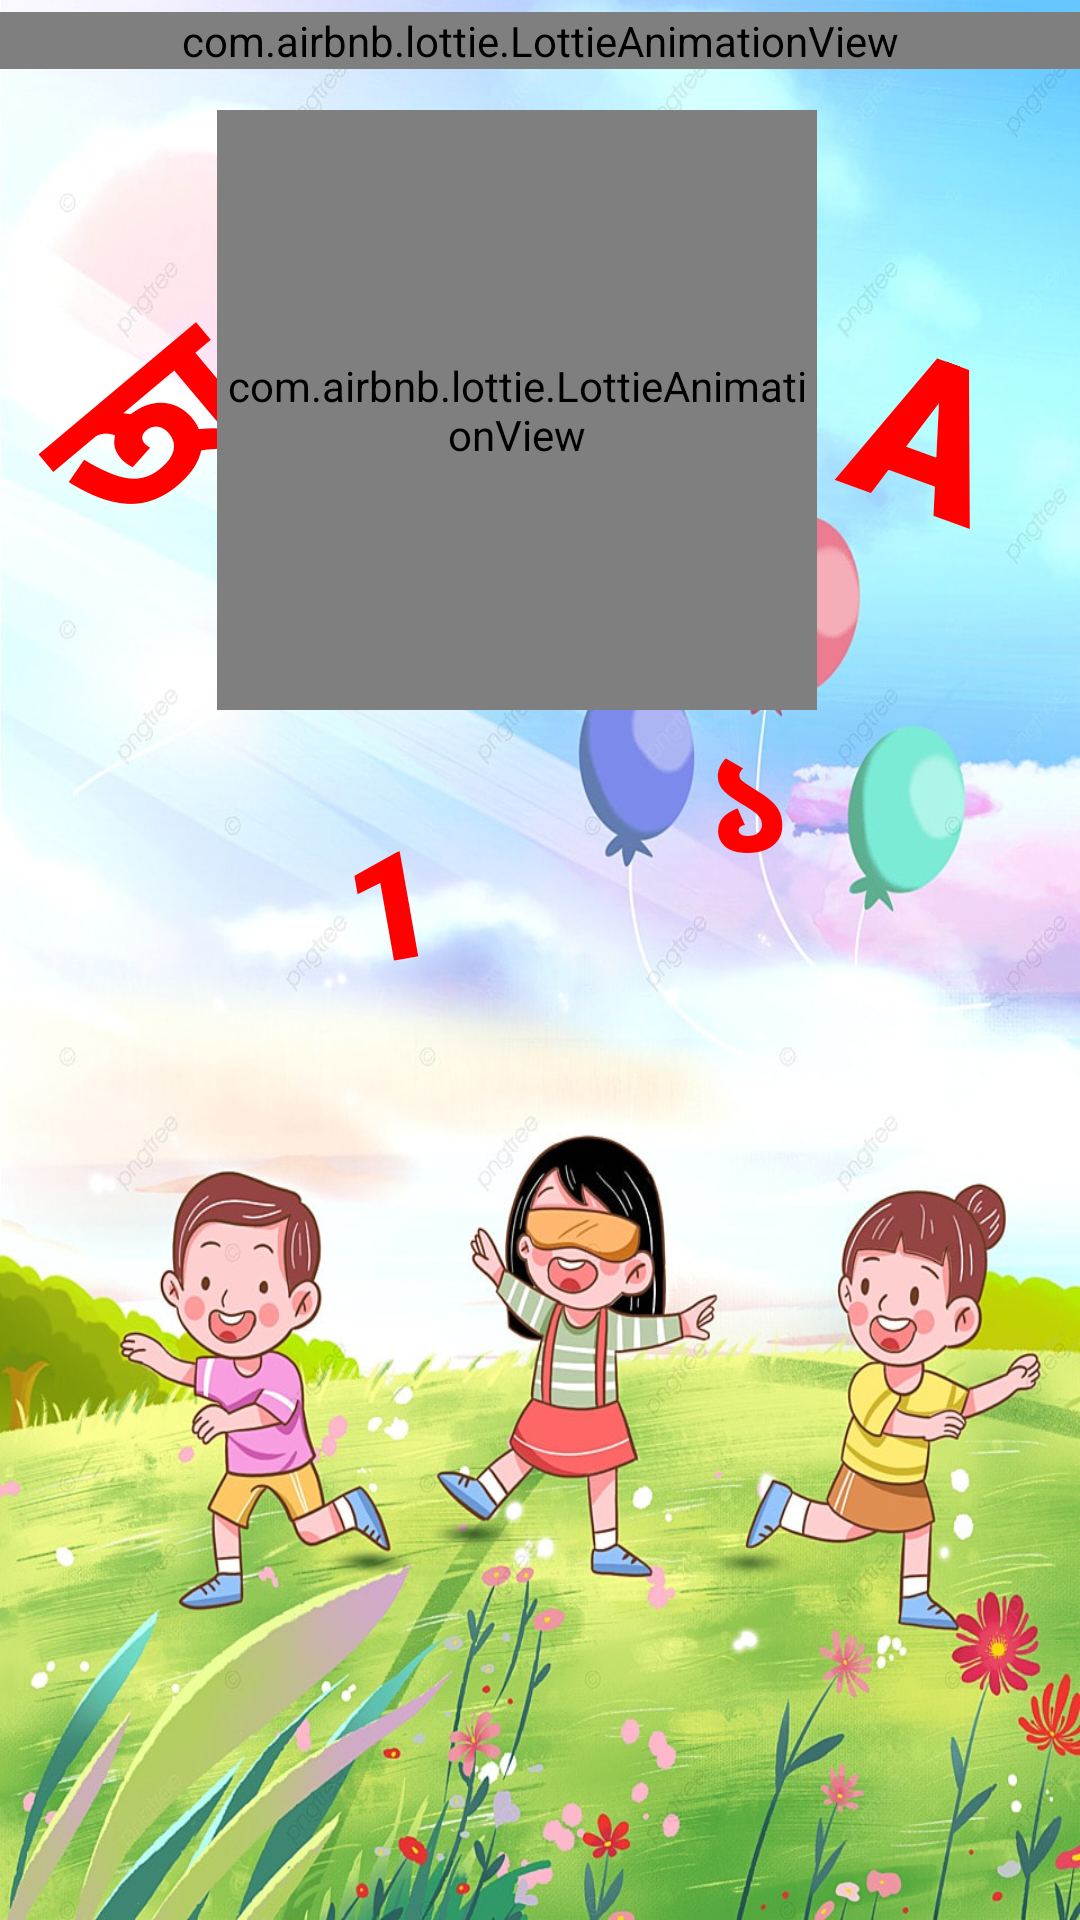

Reconstruct the res/layout file that produces this screen, plus the resources it refers to.
<!-- AndroidManifest.xml: application theme Theme.KidsLearningApp -->
<!-- res/layout/activity_splash.xml -->
<?xml version="1.0" encoding="utf-8"?>
<androidx.constraintlayout.widget.ConstraintLayout xmlns:android="http://schemas.android.com/apk/res/android"
    xmlns:app="http://schemas.android.com/apk/res-auto"
    xmlns:tools="http://schemas.android.com/tools"
    android:layout_width="match_parent"
    android:layout_height="match_parent"
    android:layout_gravity="center_vertical"
    android:background="@drawable/bg_splash"
    tools:context=".SplashActivity">









    <com.airbnb.lottie.LottieAnimationView
        android:id="@+id/animationView"
        android:layout_width="match_parent"
        android:layout_height="wrap_content"
        android:layout_marginTop="4dp"
        app:layout_constraintEnd_toEndOf="parent"
        app:layout_constraintHorizontal_bias="0.0"
        app:layout_constraintStart_toStartOf="parent"
        app:layout_constraintTop_toTopOf="parent"
        app:lottie_autoPlay="true"
        app:lottie_loop="true"
        app:lottie_rawRes="@raw/parrot" />

    <TextView
        android:id="@+id/tv_a"
        android:layout_width="100dp"
        android:layout_height="100dp"
        android:fontFamily="sans-serif-black"
        android:gravity="center"
        android:rotation="20"
        android:text="A"
        android:textColor="@color/red"
        android:textSize="70sp"
        android:textStyle="bold"
        app:layout_constraintBottom_toBottomOf="parent"
        app:layout_constraintEnd_toEndOf="parent"
        app:layout_constraintHorizontal_bias="1.0"
        app:layout_constraintStart_toStartOf="parent"
        app:layout_constraintTop_toBottomOf="@+id/animationView"
        app:layout_constraintVertical_bias="0.134" />

    <TextView
        android:id="@+id/tv_soro"
        android:layout_width="100dp"
        android:layout_height="100dp"
        android:fontFamily="cursive"
        android:gravity="center"
        android:rotation="-40"
        android:text="অ"
        android:textColor="@color/red"
        android:textSize="70sp"
        android:textStyle="bold"
        app:layout_constraintBottom_toBottomOf="parent"
        app:layout_constraintEnd_toEndOf="parent"
        app:layout_constraintHorizontal_bias="0.0"
        app:layout_constraintStart_toStartOf="parent"
        app:layout_constraintTop_toBottomOf="@+id/animationView"
        app:layout_constraintVertical_bias="0.134" />

    <com.airbnb.lottie.LottieAnimationView
        android:layout_width="200dp"
        android:layout_height="200dp"
        app:lottie_rawRes="@raw/go"
        app:layout_constraintBottom_toBottomOf="parent"
        app:layout_constraintEnd_toEndOf="parent"
        app:layout_constraintHorizontal_bias="0.453"
        app:layout_constraintStart_toStartOf="parent"
        app:layout_constraintTop_toBottomOf="@+id/animationView"
        app:layout_constraintVertical_bias="0.033"
        app:lottie_autoPlay="true"
        app:lottie_loop="true"/>

    <TextView
        android:layout_width="100dp"
        android:layout_height="100dp"
        android:fontFamily="sans-serif-black"
        android:gravity="center"
        android:rotation="-10"
        android:text="1"
        android:textColor="@color/red"
        android:textSize="50sp"
        android:textStyle="bold"
        app:layout_constraintBottom_toBottomOf="parent"
        app:layout_constraintEnd_toEndOf="parent"
        app:layout_constraintHorizontal_bias="0.308"
        app:layout_constraintStart_toStartOf="parent"
        app:layout_constraintTop_toBottomOf="@+id/animationView"
        app:layout_constraintVertical_bias="0.44" />

    <TextView
        android:layout_width="100dp"
        android:layout_height="100dp"
        android:fontFamily="cursive"
        android:gravity="center"
        android:text="১"
        android:textColor="@color/red"
        android:textSize="50sp"
        android:textStyle="bold"
        app:layout_constraintBottom_toBottomOf="parent"
        app:layout_constraintEnd_toEndOf="parent"
        app:layout_constraintHorizontal_bias="0.765"
        app:layout_constraintStart_toStartOf="parent"
        app:layout_constraintTop_toBottomOf="@+id/animationView"
        app:layout_constraintVertical_bias="0.376" />


</androidx.constraintlayout.widget.ConstraintLayout>
<!-- resources referenced by this layout -->
<resources>
  <color name="red">#FF0000</color>
  <!-- drawable app_icon: png bitmap (drawable-v24, 186507 bytes) -->
  <!-- drawable bg_splash: jpg bitmap (drawable-v24, 290129 bytes) -->
  <style name="Theme.KidsLearningApp" parent="Theme.MaterialComponents.DayNight.DarkActionBar">
          
          <item name="colorPrimary">@color/purple_500</item>
          <item name="colorPrimaryVariant">@color/purple_700</item>
          <item name="colorOnPrimary">@color/purple_700</item>
          
          <item name="colorSecondary">@color/teal_200</item>
          <item name="colorSecondaryVariant">@color/teal_700</item>
          <item name="colorOnSecondary">@color/purple_700</item>
          
          <item name="android:statusBarColor" tools:targetApi="l">?attr/colorPrimaryVariant</item>
          
      </style>
  <color name="purple_500">#268C22</color>
  <color name="purple_700">#065A09</color>
  <color name="teal_200">#FF03DAC5</color>
  <color name="teal_700">#FF018786</color>
</resources>
